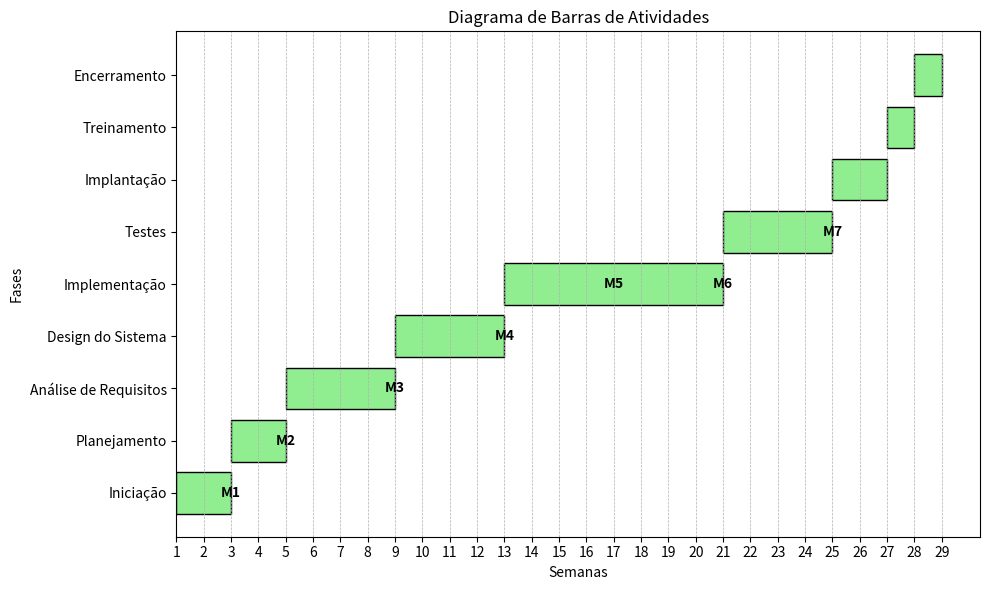

Write the Python code that produced this figure.
import matplotlib.pyplot as plt
import pandas as pd

# Definindo os dados do projeto
atividades = [
    {'Fase': 'Iniciação', 'Inicio': '2024-07-04', 'Duracao': 14},
    {'Fase': 'Planejamento', 'Inicio': '2024-07-18', 'Duracao': 14},
    {'Fase': 'Análise de Requisitos', 'Inicio': '2024-08-01', 'Duracao': 28},
    {'Fase': 'Design do Sistema', 'Inicio': '2024-08-29', 'Duracao': 28},
    {'Fase': 'Implementação', 'Inicio': '2024-09-26', 'Duracao': 56},
    {'Fase': 'Testes', 'Inicio': '2024-11-21', 'Duracao': 28},
    {'Fase': 'Implantação', 'Inicio': '2024-12-19', 'Duracao': 14},
    {'Fase': 'Treinamento', 'Inicio': '2025-01-02', 'Duracao': 7},
    {'Fase': 'Encerramento', 'Inicio': '2025-01-09', 'Duracao': 7},
]

# Convertendo os dados em um DataFrame
df = pd.DataFrame(atividades)
df['Inicio'] = pd.to_datetime(df['Inicio'])
df['Fim'] = df['Inicio'] + pd.to_timedelta(df['Duracao'], unit='d')

# Definindo a data inicial do projeto
inicio_projeto = df['Inicio'].min()

# Calculando as semanas desde o início do projeto
df['Semanas_Inicio'] = (df['Inicio'] - inicio_projeto).dt.days // 7 + 1
df['Semanas_Fim'] = (df['Fim'] - inicio_projeto).dt.days // 7 + 1

# Criando o gráfico de barras (Gantt simplificado)
fig, ax = plt.subplots(figsize=(10, 6))

# Adicionando as barras
for i, row in df.iterrows():
    ax.barh(row['Fase'], row['Semanas_Fim'] - row['Semanas_Inicio'], left=row['Semanas_Inicio'], color='lightgreen', edgecolor='black')

# Marcadores de marcos (milestones) com numeração começando de M1
milestones = {3: 'Iniciação', 5: 'Planejamento', 9: 'Análise de Requisitos', 13: 'Design do Sistema', 17: 'Implementação', 21: 'Implementação', 25: 'Testes'}

milestone_number = 1  # Inicializando o número dos milestones com 1
for milestone, fase in milestones.items():
    ax.text(milestone, fase, f'M{milestone_number}', ha='center', va='center', color='black', fontweight='bold')
    milestone_number += 1  # Incrementando o número dos milestones

# Configurações do eixo X e Y
ax.set_xlabel('Semanas')
ax.set_xticks(range(1, df['Semanas_Fim'].max() + 1))
ax.set_ylabel('Fases')
ax.set_title('Diagrama de Barras de Atividades')

# Adicionando uma grade
ax.grid(True, which='both', axis='x', linestyle='--', linewidth=0.5)

plt.tight_layout()
plt.show()
